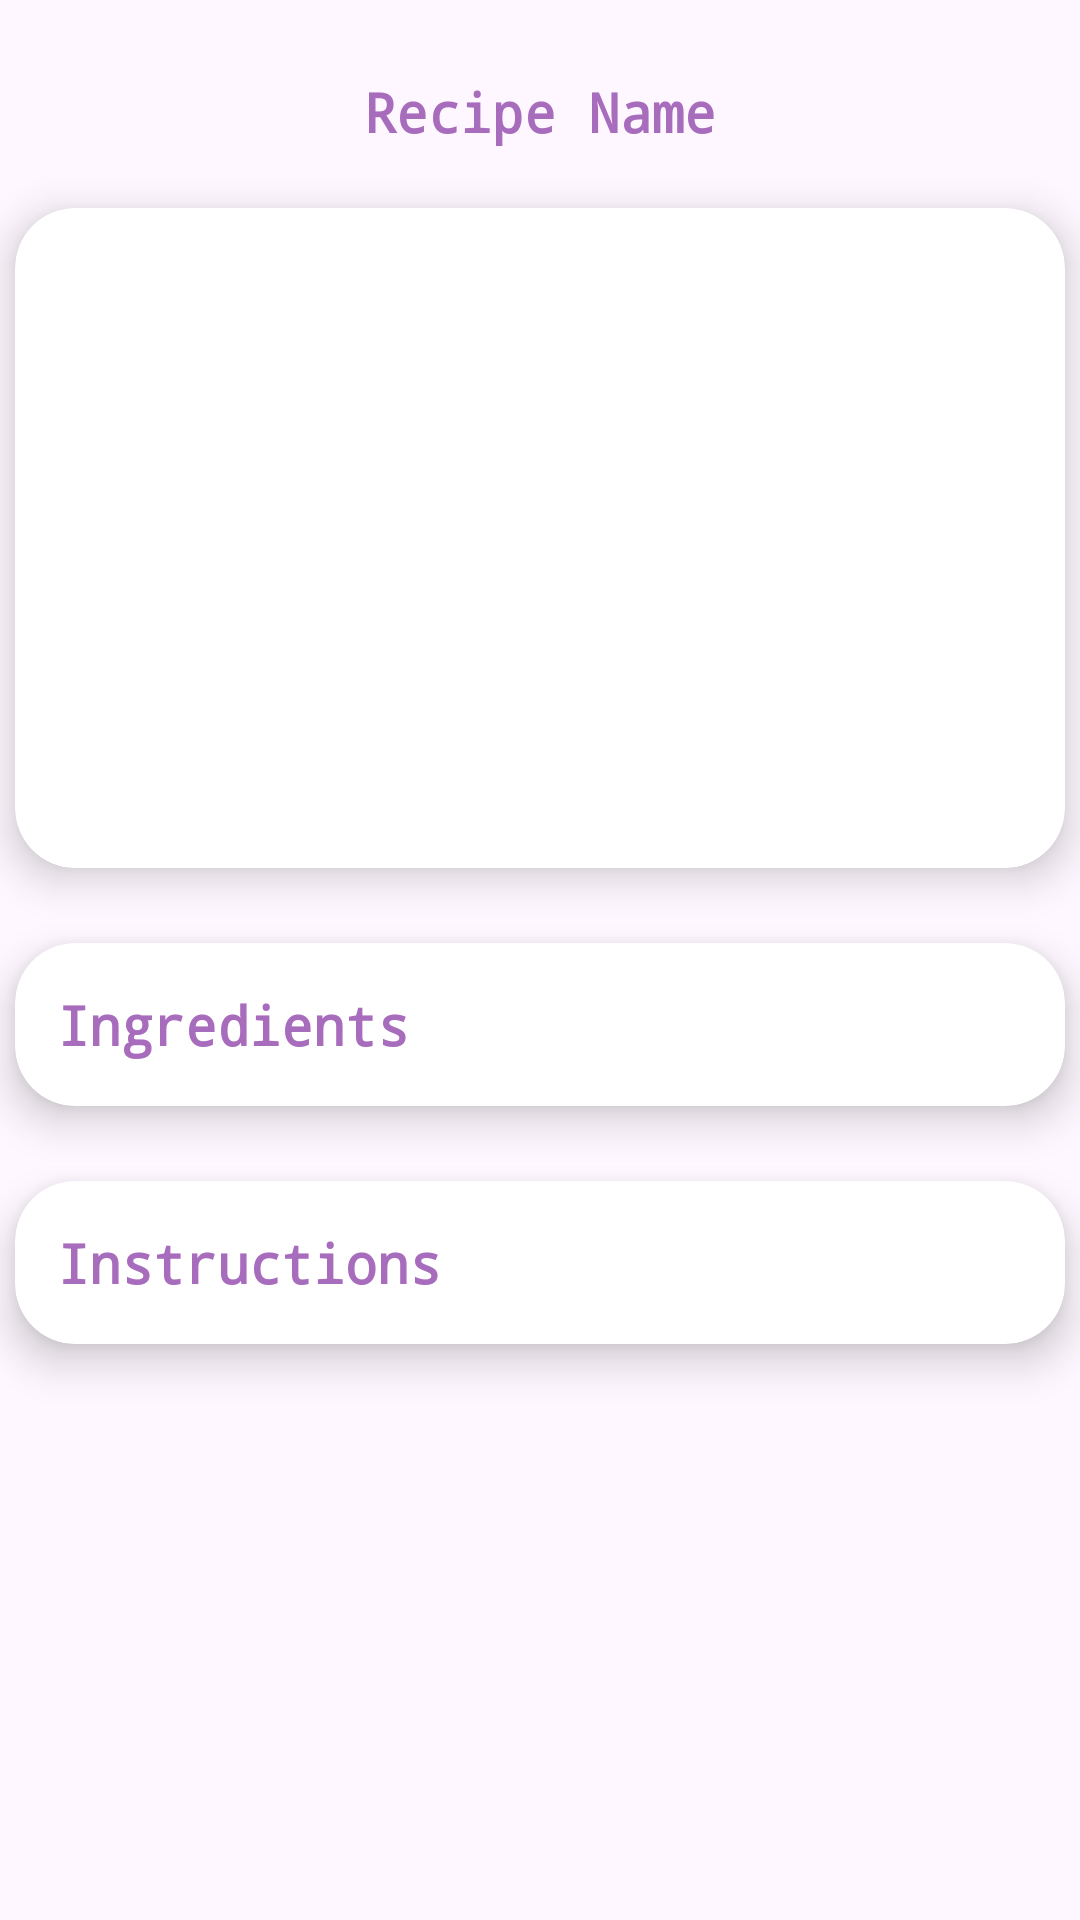

Android layout source for this screen:
<!-- AndroidManifest.xml: application theme Theme.Recipelicious -->
<!-- res/layout/food_recipe.xml -->
<?xml version="1.0" encoding="utf-8"?>
<LinearLayout xmlns:android="http://schemas.android.com/apk/res/android"
    xmlns:app="http://schemas.android.com/apk/res-auto"
    xmlns:tools="http://schemas.android.com/tools"
    android:layout_width="match_parent"
    android:layout_height="wrap_content"
    android:orientation="vertical"
    tools:context=".Display.Food_Recipe">

    <ScrollView
        android:layout_width="match_parent"
        android:layout_height="match_parent"
        android:background="@android:color/transparent">

        <LinearLayout
            android:layout_width="match_parent"
            android:layout_height="wrap_content"
            android:orientation="vertical">

            <TextView
                android:id="@+id/recipeName"
                android:layout_width="300dp"
                android:layout_height="wrap_content"
                android:layout_gravity="center"
                android:layout_marginTop="25dp"
                android:gravity="center"
                android:text="Recipe Name"
                android:textColor="#A86CBD"
                android:textSize="18sp"
                android:textStyle="bold"
                android:typeface="monospace" />

            <androidx.cardview.widget.CardView
                android:layout_width="350dp"
                android:layout_height="220dp"
                android:layout_gravity="center"
                android:layout_marginTop="20dp"
                app:cardCornerRadius="20dp"
                app:cardElevation="8dp">

                <ImageView
                    android:id="@+id/recipeImage"
                    android:layout_width="match_parent"
                    android:layout_height="match_parent"
                    android:layout_gravity="center"
                    android:scaleType="centerCrop" />

            </androidx.cardview.widget.CardView>

            <androidx.cardview.widget.CardView
                android:layout_width="350dp"
                android:layout_height="wrap_content"
                android:layout_gravity="center"
                android:layout_marginTop="25dp"
                android:onClick="ingredientsExpand"
                android:padding="20dp"
                app:cardCornerRadius="20dp"
                app:cardElevation="8dp">

                <LinearLayout
                    android:id="@+id/ingredients"
                    android:layout_width="350dp"
                    android:layout_height="wrap_content"
                    android:animateLayoutChanges="true"
                    android:orientation="vertical">

                    <TextView
                        android:layout_width="wrap_content"
                        android:layout_height="wrap_content"
                        android:layout_marginVertical="15dp"
                        android:layout_marginStart="14dp"
                        android:layout_marginTop="15dp"
                        android:text="Ingredients"
                        android:textColor="#A86CBD"
                        android:textSize="18sp"
                        android:textStyle="bold"
                        android:typeface="monospace" />

                    <TextView
                        android:id="@+id/ingredientDetails"
                        android:layout_width="wrap_content"
                        android:layout_height="wrap_content"
                        android:layout_marginStart="14dp"
                        android:layout_marginEnd="14dp"
                        android:layout_marginBottom="10dp"
                        android:text="@string/not_found"
                        android:textSize="14sp"
                        android:typeface="monospace"
                        android:visibility="gone" />
                </LinearLayout>
            </androidx.cardview.widget.CardView>

            <androidx.cardview.widget.CardView
                android:layout_width="350dp"
                android:layout_height="wrap_content"
                android:layout_gravity="center"
                android:layout_marginTop="25dp"
                android:onClick="instructionsExpand"
                android:padding="20dp"
                app:cardCornerRadius="20dp"
                app:cardElevation="8dp"
                android:layout_marginBottom="30dp">

                <LinearLayout
                    android:id="@+id/instructions"
                    android:layout_width="350dp"
                    android:layout_height="wrap_content"
                    android:animateLayoutChanges="true"
                    android:orientation="vertical">

                    <TextView
                        android:layout_width="wrap_content"
                        android:layout_height="wrap_content"
                        android:layout_marginVertical="15dp"
                        android:layout_marginStart="14dp"
                        android:layout_marginTop="15dp"
                        android:text="Instructions"
                        android:textColor="#A86CBD"
                        android:textSize="18sp"
                        android:textStyle="bold"
                        android:typeface="monospace" />

                    <TextView
                        android:id="@+id/instructionDetails"
                        android:layout_width="wrap_content"
                        android:layout_height="wrap_content"
                        android:layout_marginStart="14dp"
                        android:layout_marginEnd="14dp"
                        android:layout_marginBottom="10dp"
                        android:text="@string/not_found"
                        android:textSize="14sp"
                        android:typeface="monospace"
                        android:visibility="gone" />
                </LinearLayout>
            </androidx.cardview.widget.CardView>
        </LinearLayout>
    </ScrollView>
</LinearLayout>
<!-- resources referenced by this layout -->
<resources>
  <string name="not_found">The data has not been update yet.</string>
  <style name="Theme.Recipelicious" parent="Base.Theme.Recipelicious" />
  <style name="Base.Theme.Recipelicious" parent="Theme.Material3.DayNight.NoActionBar">
          
          
      </style>
</resources>
